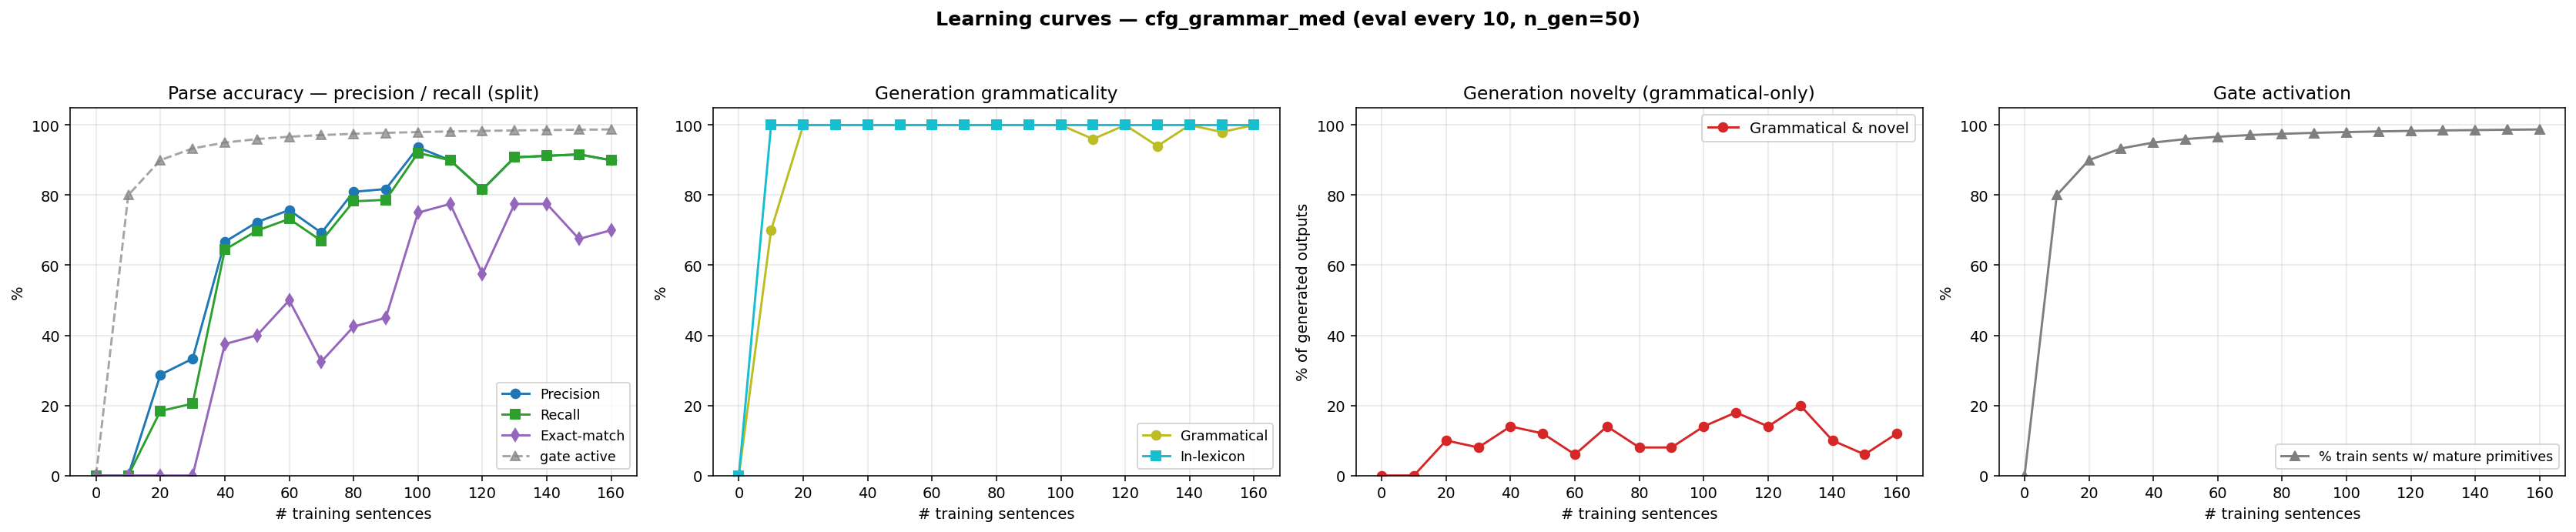

The table this chart was drawn from, first rows:
n_trained, parse_F1, parse_P, parse_R, parse_EM, gen_gram, gen_novel, gen_lex, gen_gram_novel, p_parse_legal, gen_n, prim_active_frac
0, 0.0000, 0.0000, 0.0000, 0.0000, 0.0000, 0.0000, 0.0000, 0.0000, 0.0000, 0, 0.0000
10, 0.0000, 0.0000, 0.0000, 0.0000, 0.7000, 0.3000, 1, 0.0000, 0.0000, 50, 0.8000
20, 0.2245, 0.2876, 0.1841, 0.0000, 1, 0.1000, 1, 0.1000, 0.0000, 50, 0.9000
30, 0.2539, 0.3333, 0.2050, 0.0000, 1, 0.0800, 1, 0.0800, 0.0000, 50, 0.9333
40, 0.6553, 0.6667, 0.6444, 0.3750, 1, 0.1400, 1, 0.1400, 0.9600, 50, 0.9500
50, 0.7106, 0.7229, 0.6987, 0.4000, 1, 0.1200, 1, 0.1200, 0.9400, 50, 0.9600
60, 0.7447, 0.7576, 0.7322, 0.5000, 1, 0.0600, 1, 0.0600, 0.8200, 50, 0.9667
70, 0.6809, 0.6926, 0.6695, 0.3250, 1, 0.1400, 1, 0.1400, 0.9400, 50, 0.9714
80, 0.7957, 0.8095, 0.7824, 0.4250, 1, 0.0800, 1, 0.0800, 0.9600, 50, 0.9750
90, 0.8017, 0.8174, 0.7866, 0.4500, 1, 0.0800, 1, 0.0800, 0.8800, 50, 0.9778
100, 0.9283, 0.9362, 0.9205, 0.7500, 1, 0.1400, 1, 0.1400, 0.9400, 50, 0.9800
110, 0.8996, 0.8996, 0.8996, 0.7750, 0.9600, 0.2200, 1, 0.1800, 1, 50, 0.9818
120, 0.8159, 0.8159, 0.8159, 0.5750, 1, 0.1400, 1, 0.1400, 1, 50, 0.9833
130, 0.9079, 0.9079, 0.9079, 0.7750, 0.9400, 0.2600, 1, 0.2000, 0.9800, 50, 0.9846
140, 0.9121, 0.9121, 0.9121, 0.7750, 1, 0.1000, 1, 0.1000, 1, 50, 0.9857
150, 0.9163, 0.9163, 0.9163, 0.6750, 0.9800, 0.0800, 1, 0.0600, 1, 50, 0.9867
160, 0.8996, 0.8996, 0.8996, 0.7000, 1, 0.1200, 1, 0.1200, 1, 50, 0.9875
